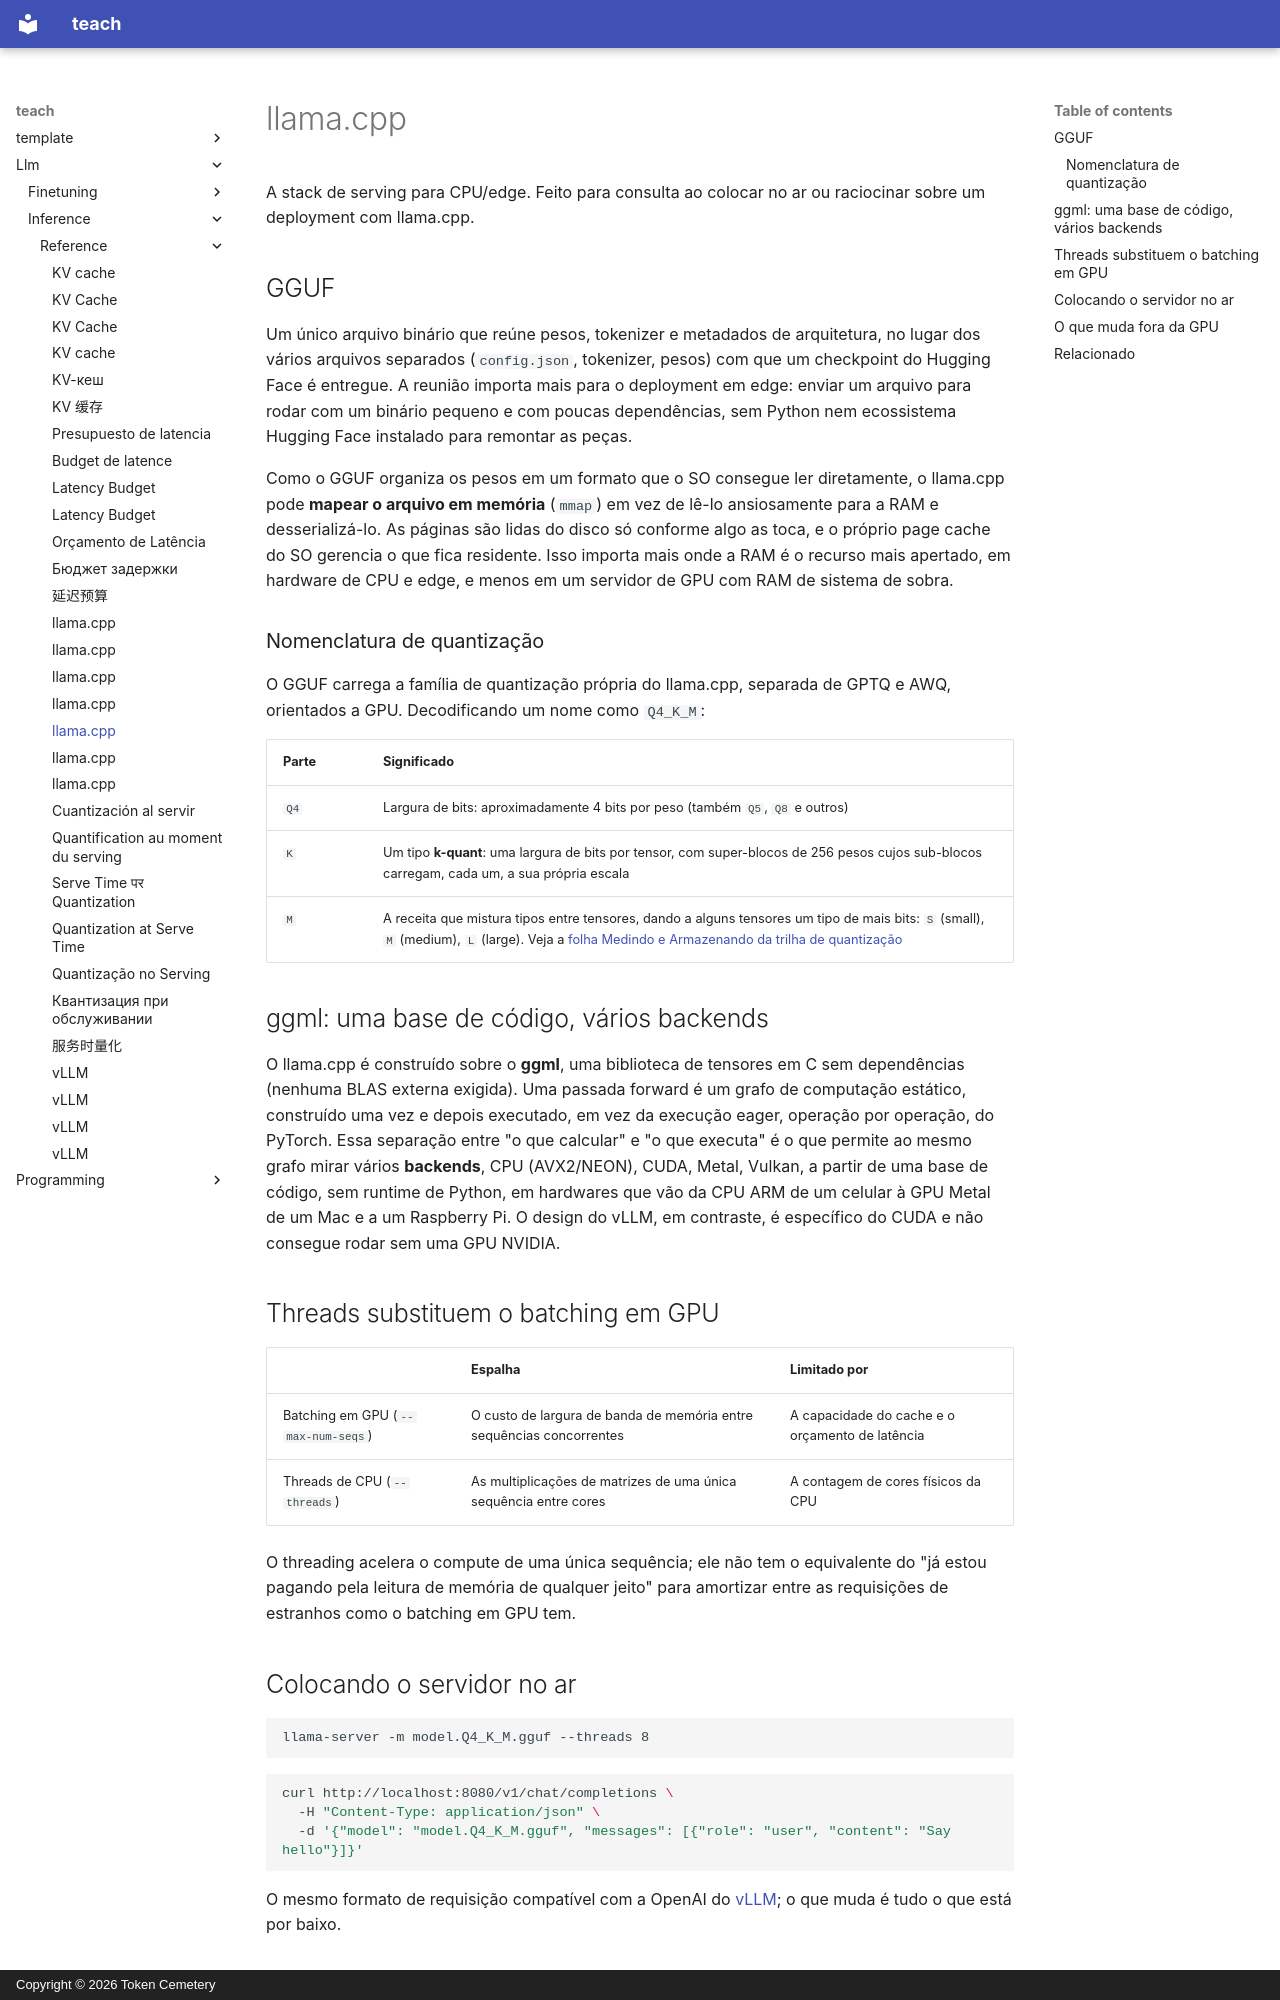

repository: TokenCemetery/teach · page: llm/inference/reference/llama-cpp.pt/index.html · generator: mkdocs · copyright: Copyright © 2026 Token Cemetery

---
title: "llama.cpp"
description: "O formato do GGUF e a sua nomenclatura de quantização, a abstração de backends do ggml e o que muda quando o serving sai da GPU"
type: reference
---

# llama.cpp

A stack de serving para CPU/edge. Feito para consulta ao colocar no ar ou raciocinar sobre um deployment com llama.cpp.

## GGUF

Um único arquivo binário que reúne pesos, tokenizer e metadados de arquitetura, no lugar dos vários arquivos separados (`config.json`, tokenizer, pesos) com que um checkpoint do Hugging Face é entregue. A reunião importa mais para o deployment em edge: enviar um arquivo para rodar com um binário pequeno e com poucas dependências, sem Python nem ecossistema Hugging Face instalado para remontar as peças.

Como o GGUF organiza os pesos em um formato que o SO consegue ler diretamente, o llama.cpp pode **mapear o arquivo em memória** (`mmap`) em vez de lê-lo ansiosamente para a RAM e desserializá-lo. As páginas são lidas do disco só conforme algo as toca, e o próprio page cache do SO gerencia o que fica residente. Isso importa mais onde a RAM é o recurso mais apertado, em hardware de CPU e edge, e menos em um servidor de GPU com RAM de sistema de sobra.

### Nomenclatura de quantização

O GGUF carrega a família de quantização própria do llama.cpp, separada de GPTQ e AWQ, orientados a GPU. Decodificando um nome como `Q4_K_M`:

| Parte | Significado |
|---|---|
| `Q4` | Largura de bits: aproximadamente 4 bits por peso (também `Q5`, `Q8` e outros) |
| `K` | Um tipo **k-quant**: uma largura de bits por tensor, com super-blocos de 256 pesos cujos sub-blocos carregam, cada um, a sua própria escala |
| `M` | A receita que mistura tipos entre tensores, dando a alguns tensores um tipo de mais bits: `S` (small), `M` (medium), `L` (large). Veja a [folha Medindo e Armazenando da trilha de quantização](../../quantization/reference/measuring-and-storing.md) |

## ggml: uma base de código, vários backends

O llama.cpp é construído sobre o **ggml**, uma biblioteca de tensores em C sem dependências (nenhuma BLAS externa exigida). Uma passada forward é um grafo de computação estático, construído uma vez e depois executado, em vez da execução eager, operação por operação, do PyTorch. Essa separação entre "o que calcular" e "o que executa" é o que permite ao mesmo grafo mirar vários **backends**, CPU (AVX2/NEON), CUDA, Metal, Vulkan, a partir de uma base de código, sem runtime de Python, em hardwares que vão da CPU ARM de um celular à GPU Metal de um Mac e a um Raspberry Pi. O design do vLLM, em contraste, é específico do CUDA e não consegue rodar sem uma GPU NVIDIA.

## Threads substituem o batching em GPU

| | Espalha | Limitado por |
|---|---|---|
| Batching em GPU (`--max-num-seqs`) | O custo de largura de banda de memória entre sequências concorrentes | A capacidade do cache e o orçamento de latência |
| Threads de CPU (`--threads`) | As multiplicações de matrizes de uma única sequência entre cores | A contagem de cores físicos da CPU |

O threading acelera o compute de uma única sequência; ele não tem o equivalente do "já estou pagando pela leitura de memória de qualquer jeito" para amortizar entre as requisições de estranhos como o batching em GPU tem.

## Colocando o servidor no ar

```text
llama-server -m model.Q4_K_M.gguf --threads 8
```

```bash
curl http://localhost:8080/v1/chat/completions \
  -H "Content-Type: application/json" \
  -d '{"model": "model.Q4_K_M.gguf", "messages": [{"role": "user", "content": "Say hello"}]}'
```

O mesmo formato de requisição compatível com a OpenAI do [vLLM](vllm.md); o que muda é tudo o que está por baixo.
